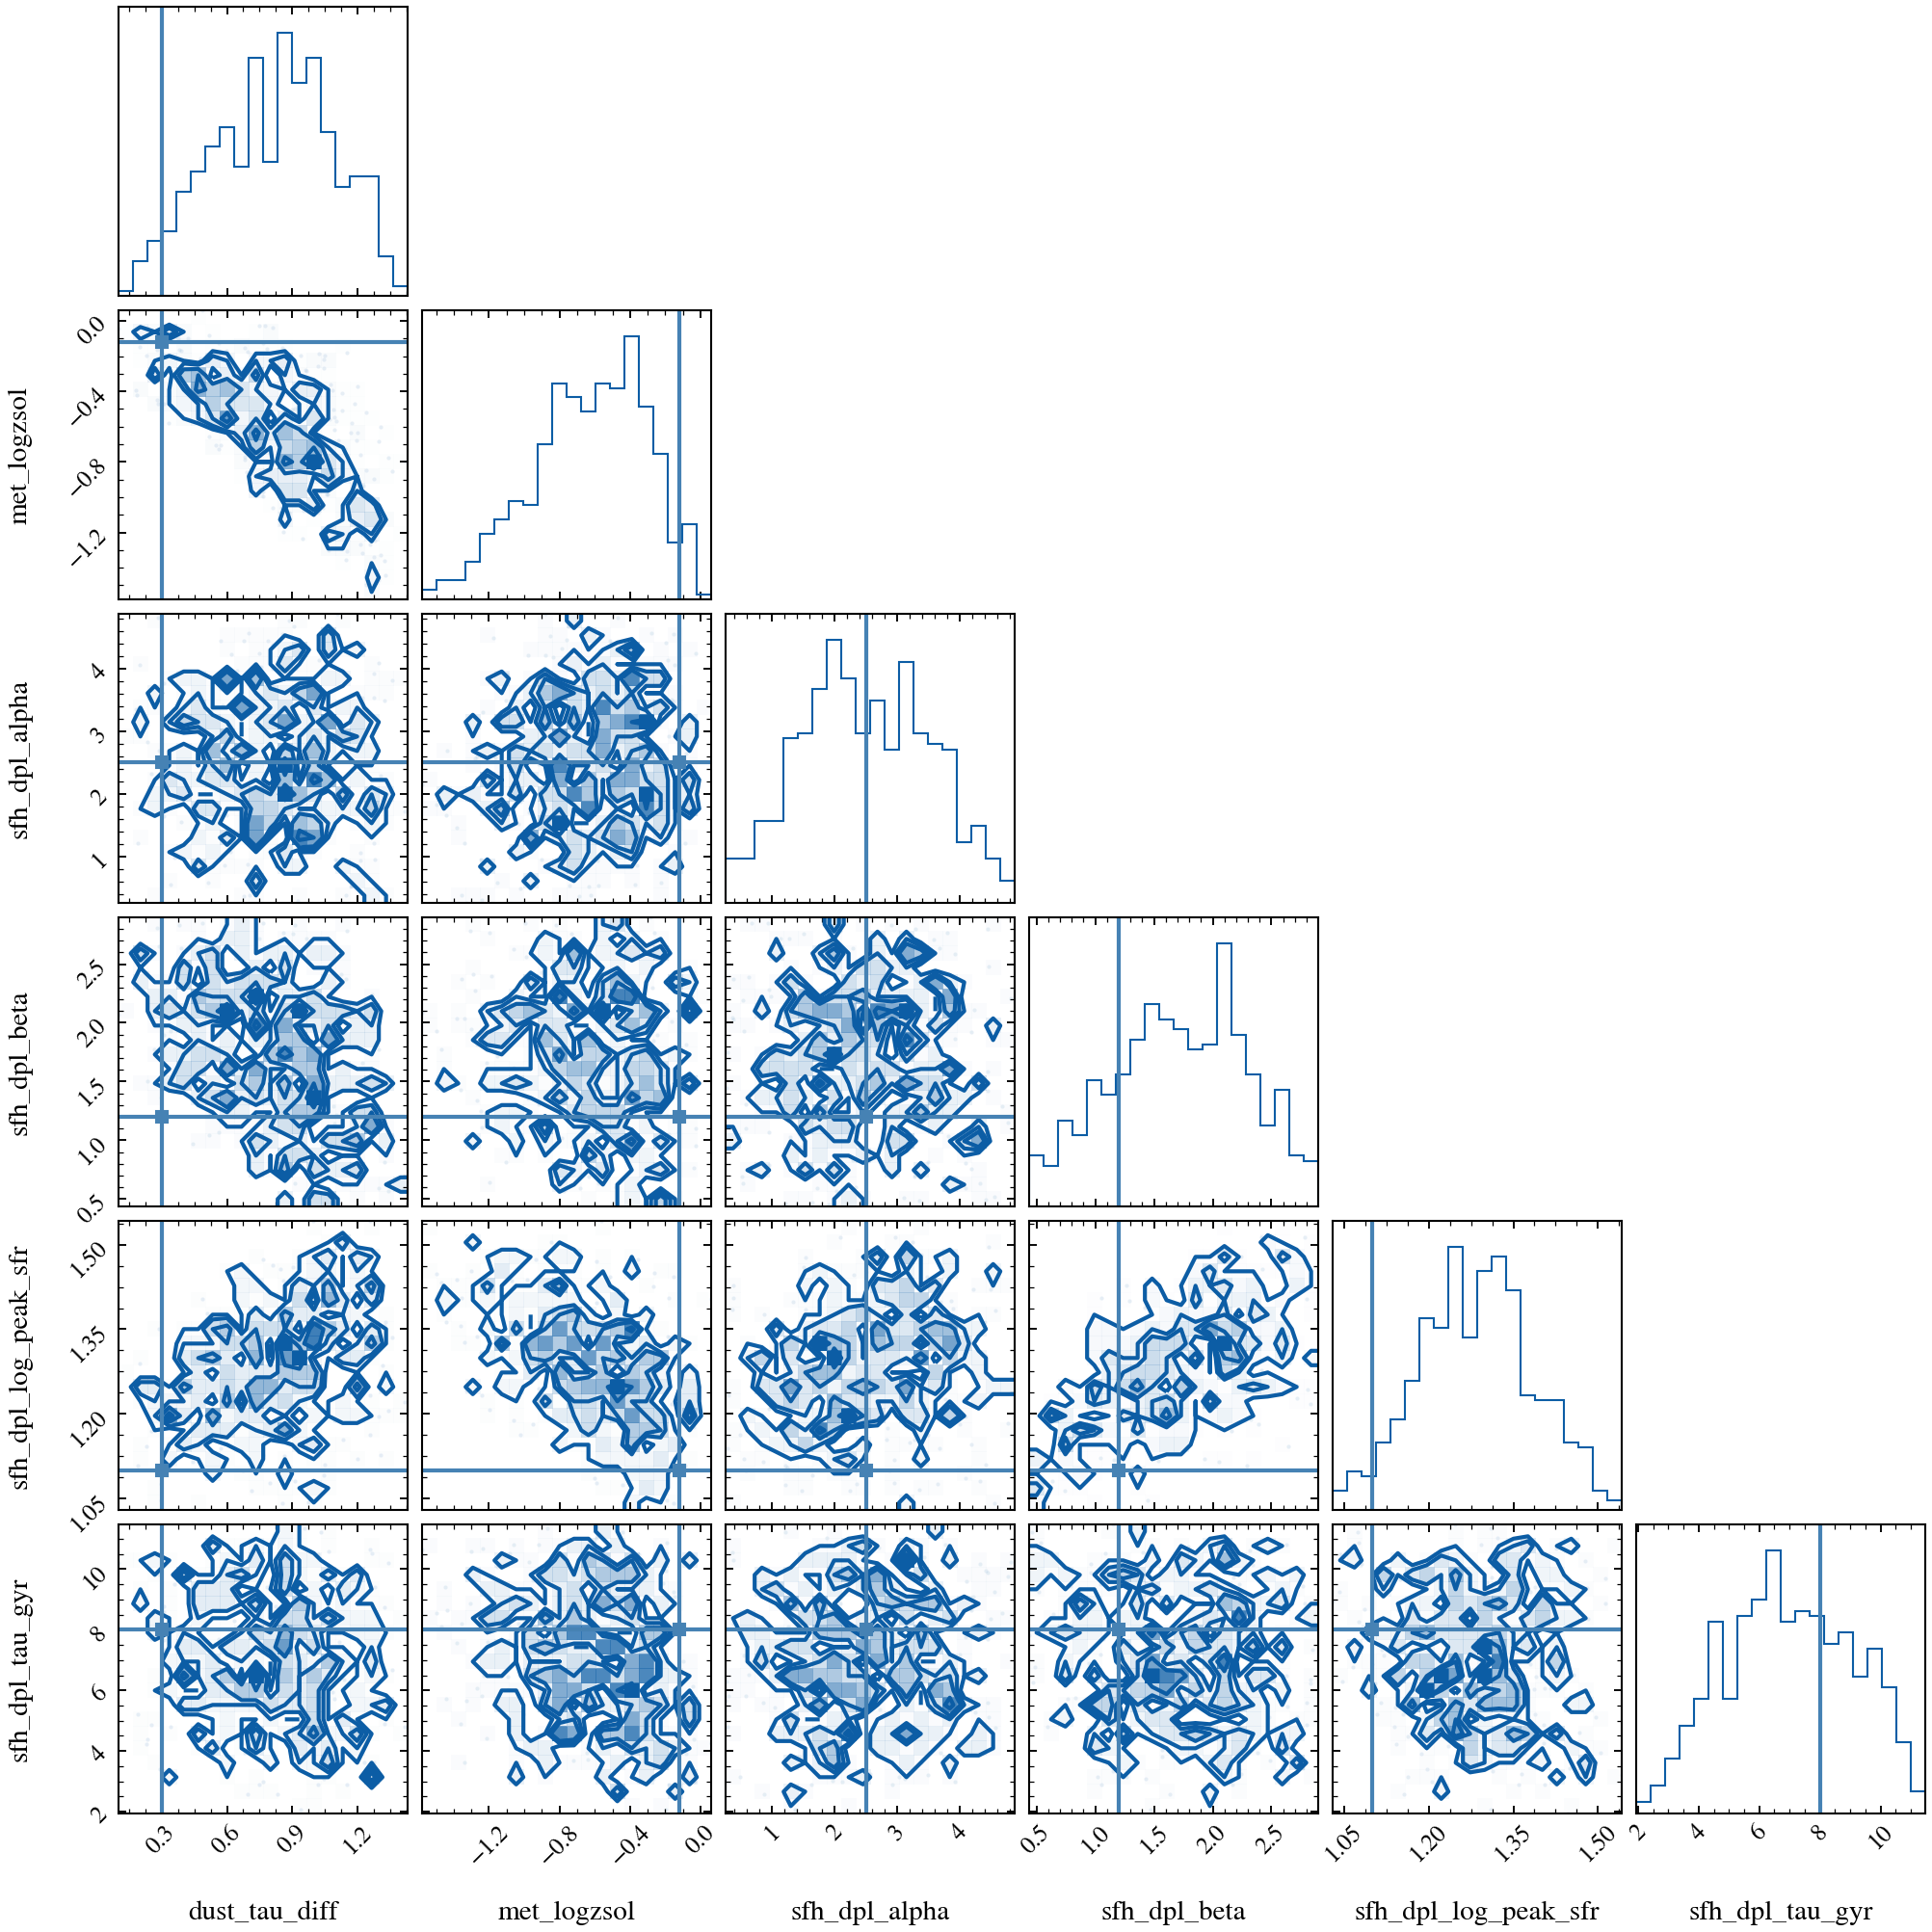

This figure's Python source:
"""
Posterior corner plot from MCMC: double-power-law SFH
=====================================================

Demonstrates MCMC parameter estimation and posterior covariance structure
after fitting mock 5-band SDSS photometry with a double-power-law (dpl) star
formation history. The corner plot visualizes all 1-D marginalized posteriors
and 2-D joint distributions, with blue lines marking the injected truth values.

The model has four free parameters in the SFH: alpha (rise), beta (decline),
tau_gyr (timescale), and log_total_mass (normalization). The posterior reveals
parameter degeneracies between SFH shape and dust attenuation.

Reference: Foreman-Mackey 2016, corner.py (https://arxiv.org/abs/1606.02919);
Conroy 2013, ARA&A, 51, 393 (SED fitting overview).
"""

import os

os.environ["TF_CPP_MIN_LOG_LEVEL"] = "2"  # suppress XLA/PjRt C++ INFO+WARNING logs

import warnings

import corner
import jax
import matplotlib.pyplot as plt
import numpy as np

import tengri
from tengri.analysis.plotting import setup_style

setup_style()
warnings.filterwarnings("ignore", message=".*BakedInBackend.*")

# --- Build the model with a double-power-law SFH ---
ssp = tengri.load_ssp()
obs = tengri.Observation(
    photometry=tengri.Photometry.from_names(["sdss_u", "sdss_g", "sdss_r", "sdss_i", "sdss_z"])
)

model = tengri.SEDModel.build(
    ssp,
    observation=obs,
    sfh={"type": "dpl", "*": tengri.FREE},
    dust={
        "type": "two_component",
        "*": tengri.FIXED,
        "tau_diff": tengri.Uniform(0.0, 1.5),
        "slope": -0.7,
    },
    redshift=tengri.Fixed(0.05),
)

# --- Define true parameters and mock photometry at S/N=20 ---
key = jax.random.PRNGKey(42)
truth = dict(model.spec.sample(key))
truth.update(
    sfh_dpl_alpha=2.5,
    sfh_dpl_beta=1.2,
    sfh_dpl_tau_gyr=8.0,
    sfh_dpl_log_total_mass=10.0,
    dust_tau_diff=0.3,
)
mock = model.mock(truth, snr=20.0, key=key)

# --- Fit with MCMC (NUTS warmup + sampling) ---
forward = tengri.ForwardModel.build(sed=model, observation=obs)

# Run NUTS MCMC with small iteration count for demo (warmup=500, samples=500 ~ 90s)
posterior = forward.fit(
    mock.flux_obs,
    mock.noise,
    method="mcmc_nuts",
    n_warmup=500,
    n_samples=500,
    verbose=False,
)

# Extract samples and parameter names for the corner plot. Filter to
# columns with non-trivial posterior variance — fixed params and tightly
# constrained ones end up as effectively zero-range columns and
# corner.corner refuses to plot them.
samples_dict = posterior.samples
EPS = 1e-8
param_names = [
    p
    for p in samples_dict
    if np.asarray(samples_dict[p]).std() > EPS * abs(np.asarray(samples_dict[p]).mean() + 1.0)
]
samples_array = np.array([np.asarray(samples_dict[p]) for p in param_names]).T
truths = [float(truth[p]) for p in param_names]

# --- Create corner plot ---
fig = corner.corner(
    samples_array,
    labels=param_names,
    truths=truths,
    color="C0",
    hist_kwargs={"density": True},
    show_titles=False,
)

plt.savefig("plot_posterior_corner_dpl.png", dpi=150, bbox_inches="tight")
